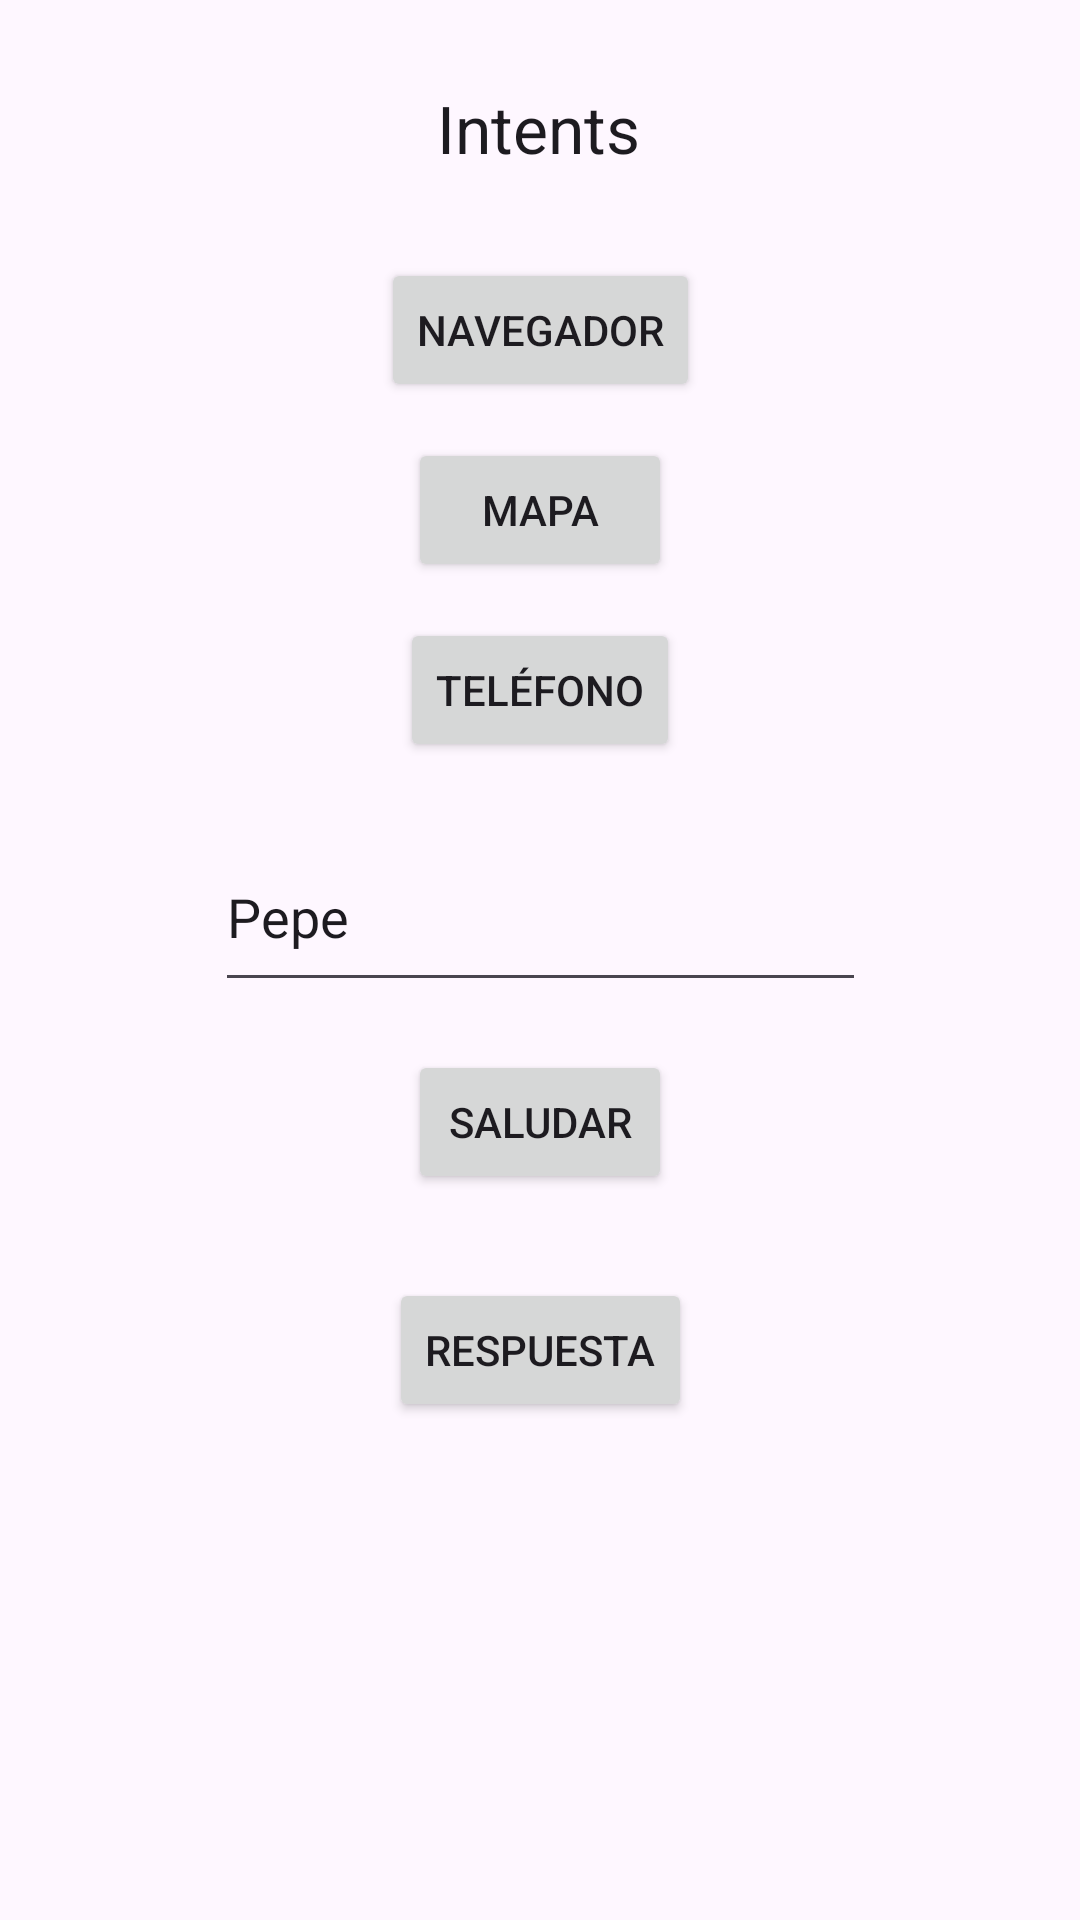

Android layout source for this screen:
<!-- AndroidManifest.xml: application theme Theme.IntentsKotlin -->
<!-- res/layout/activity_main.xml -->
<?xml version="1.0" encoding="utf-8"?>
<androidx.constraintlayout.widget.ConstraintLayout
    xmlns:android="http://schemas.android.com/apk/res/android"
    xmlns:app="http://schemas.android.com/apk/res-auto"
    xmlns:tools="http://schemas.android.com/tools"
    android:layout_width="match_parent"
    android:layout_height="match_parent"
    tools:context=".MainActivity">

    <TextView
        android:id="@+id/textView"
        android:layout_width="wrap_content"
        android:layout_height="wrap_content"
        android:text="@string/intents"
        android:textAppearance="@style/TextAppearance.AppCompat.Large"
        app:layout_constraintBottom_toBottomOf="parent"
        app:layout_constraintHorizontal_bias="0.498"
        app:layout_constraintLeft_toLeftOf="parent"
        app:layout_constraintRight_toRightOf="parent"
        app:layout_constraintTop_toTopOf="parent"
        app:layout_constraintVertical_bias="0.046" />

    <Button
        android:id="@+id/button1"
        android:layout_width="wrap_content"
        android:layout_height="wrap_content"
        android:layout_marginTop="26dp"
        android:text="Navegador"
        app:layout_constraintBottom_toBottomOf="parent"
        app:layout_constraintEnd_toEndOf="parent"
        app:layout_constraintStart_toStartOf="parent"
        app:layout_constraintTop_toBottomOf="@+id/textView"
        app:layout_constraintVertical_bias="0.005" />

    <Button
        android:id="@+id/button2"
        android:layout_width="wrap_content"
        android:layout_height="wrap_content"
        android:layout_marginTop="12dp"
        android:text="Mapa"
        app:layout_constraintEnd_toEndOf="parent"
        app:layout_constraintStart_toStartOf="parent"
        app:layout_constraintTop_toBottomOf="@+id/button1" />

    <Button
        android:id="@+id/button3"
        android:layout_width="wrap_content"
        android:layout_height="wrap_content"
        android:layout_marginTop="12dp"
        android:text="Teléfono"
        app:layout_constraintEnd_toEndOf="parent"
        app:layout_constraintStart_toStartOf="parent"
        app:layout_constraintTop_toBottomOf="@+id/button2" />

    <EditText
        android:id="@+id/editText"
        android:layout_width="217dp"
        android:layout_height="60dp"
        android:layout_marginTop="20dp"
        android:ems="10"
        android:inputType="textPersonName"
        android:text="Pepe"
        app:layout_constraintEnd_toEndOf="parent"
        app:layout_constraintStart_toStartOf="parent"
        app:layout_constraintTop_toBottomOf="@+id/button3" />

    <Button
        android:id="@+id/button4"
        android:layout_width="wrap_content"
        android:layout_height="wrap_content"
        android:layout_marginTop="16dp"
        android:text="Saludar"
        app:layout_constraintEnd_toEndOf="parent"
        app:layout_constraintStart_toStartOf="parent"
        app:layout_constraintTop_toBottomOf="@+id/editText" />

    <Button
        android:id="@+id/button5"
        android:layout_width="wrap_content"
        android:layout_height="wrap_content"
        android:layout_marginTop="28dp"
        android:text="Respuesta"
        app:layout_constraintEnd_toEndOf="parent"
        app:layout_constraintStart_toStartOf="parent"
        app:layout_constraintTop_toBottomOf="@+id/button4" />

</androidx.constraintlayout.widget.ConstraintLayout>
<!-- resources referenced by this layout -->
<resources>
  <string name="intents">Intents</string>
  <style name="Theme.IntentsKotlin" parent="Base.Theme.IntentsKotlin" />
  <style name="Base.Theme.IntentsKotlin" parent="Theme.Material3.DayNight.NoActionBar">
          
          
      </style>
</resources>
